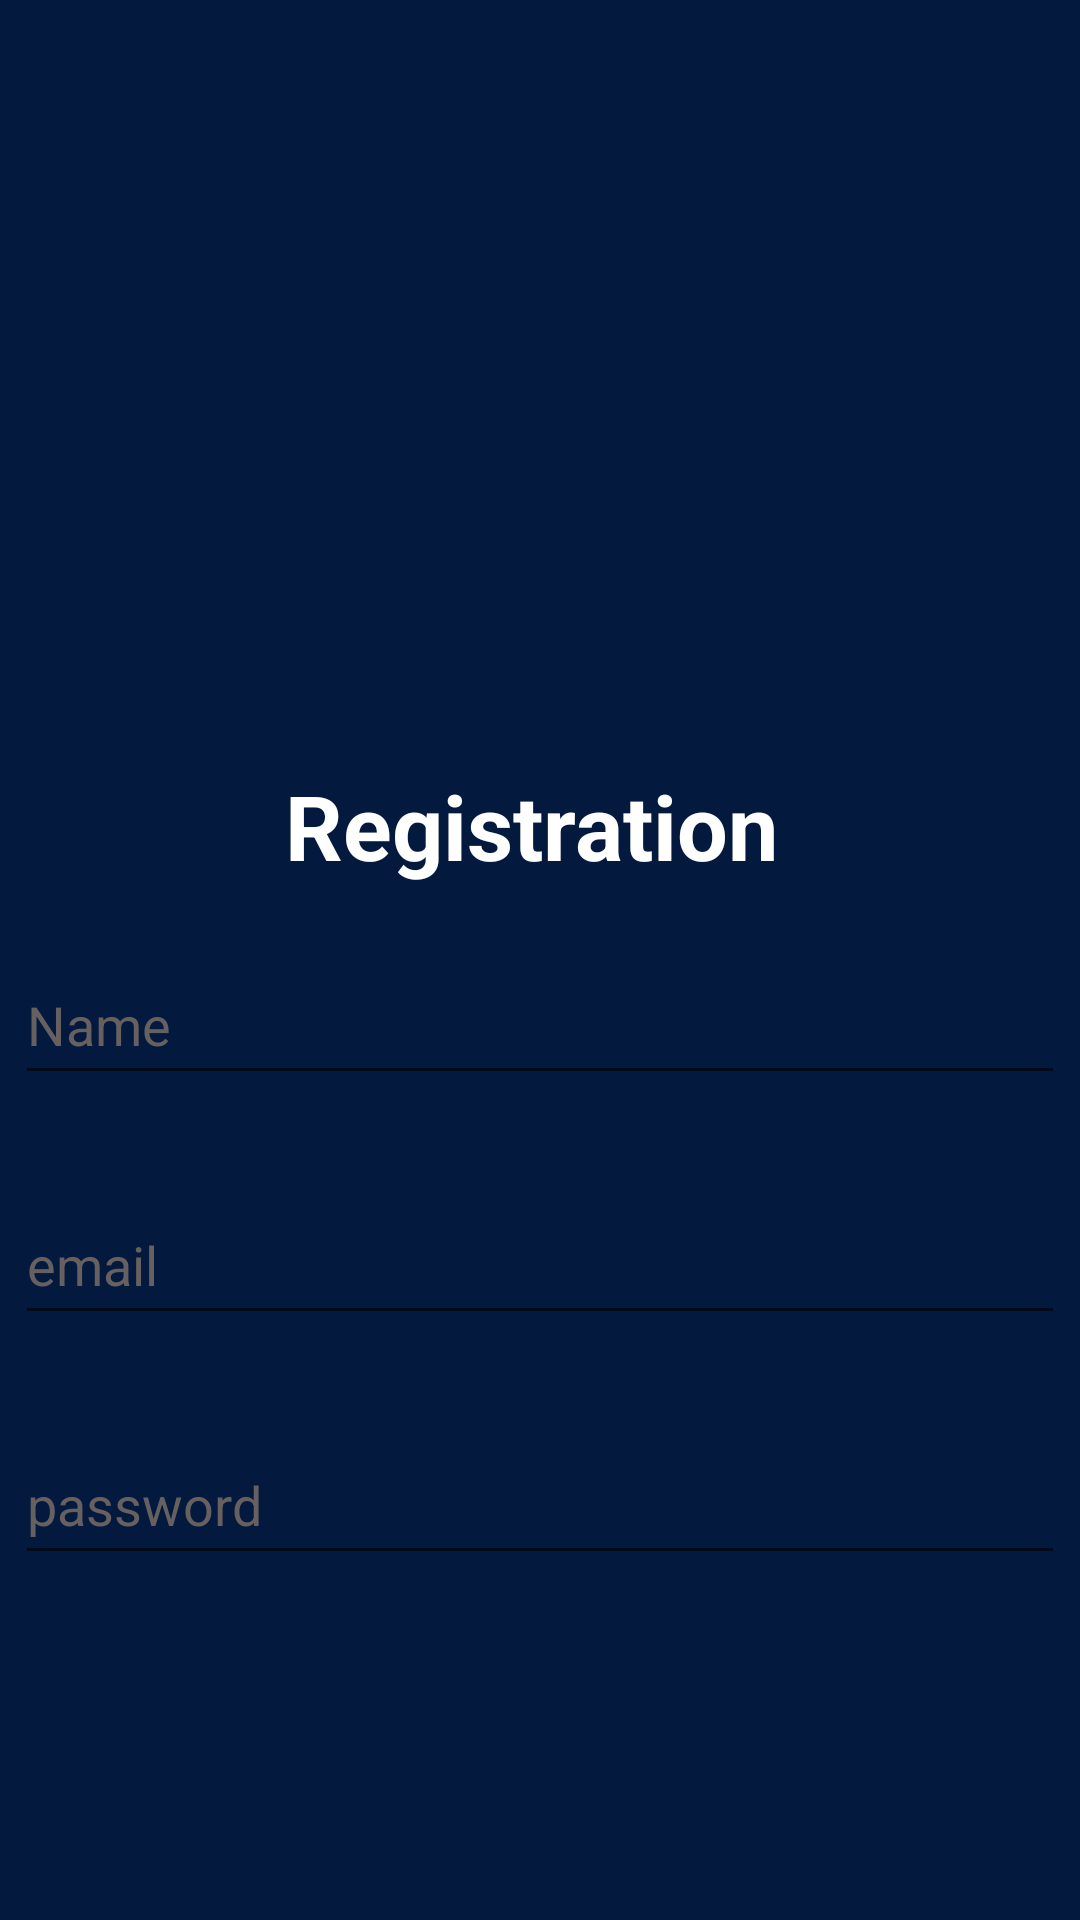

Produce the Android XML layout that renders to this screen, including the resource entries it uses.
<!-- AndroidManifest.xml: activity theme Theme.MyApplication -->
<!-- res/layout/activity_main.xml -->
<?xml version="1.0" encoding="utf-8"?>
<LinearLayout xmlns:android="http://schemas.android.com/apk/res/android"
    xmlns:tools="http://schemas.android.com/tools"
    android:layout_width="match_parent"
    android:layout_height="match_parent"
    android:background="#04193E"
    android:orientation="vertical"
    tools:ignore="ExtraText">

    <TextView
        android:id="@+id/textView"
        android:layout_width="250dp"
        android:layout_height="50dp"
        android:layout_marginTop="250dp"
        android:layout_gravity="center"
        android:paddingTop="5dp"
        android:paddingLeft="40dp"
        android:textSize="30dp"
        android:textColor="#FFFFFF"
        android:textStyle="bold"
        android:text="Registration" />

    <EditText
        android:id="@+id/name"
        android:layout_width="350dp"
        android:layout_height="50dp"
        android:layout_gravity="center"
        android:layout_margin="15dp"
        android:hint="Name"
        android:textColorHint="#666060"
        android:textColor="#ffffff"
        android:textSize="18dp" />

    <EditText
        android:id="@+id/email"
        android:layout_width="350dp"
        android:layout_height="50dp"
        android:layout_gravity="center"
        android:layout_margin="15dp"
        android:hint="email"
        android:textColorHint="#666060"
        android:textColor="#ffffff"
        android:textSize="18dp" />

    <EditText
        android:id="@+id/password"
        android:layout_width="350dp"
        android:layout_height="50dp"
        android:layout_gravity="center"
        android:layout_margin="15dp"
        android:hint="password"
        android:textColorHint="#666060"
        android:layout_marginBottom="20dp"
        android:textColor="#ffffff"
        android:textSize="18dp" />

    <Button
        android:id="@+id/button"
        android:layout_width="350dp"
        android:layout_height="50dp"
        android:layout_gravity="center"
        android:layout_marginTop="170dp"
        android:text="Sing up"
        android:textSize="20dp"
        android:backgroundTint="#FF9100"
        android:textStyle="bold"
        android:background="@drawable/rounded_button"/>

    <TextView
        android:id="@+id/linkToAuth"
        android:layout_width="270dp"
        android:layout_height="40dp"
        android:layout_gravity="center"
        android:layout_marginTop="30dp"
        android:paddingLeft="10dp"
        android:textColor="#FFFFFF"
        android:text="Already have an account? Login"
        android:textSize="18dp" />

</LinearLayout>
<!-- resources referenced by this layout -->
<resources>
  <!-- drawable rounded_button (drawable) -->
  <?xml version="1.0" encoding="utf-8"?>
      <shape xmlns:android="http://schemas.android.com/apk/res/android"
      android:shape="rectangle">
  
      
  
      
      <corners android:radius="30dp"/>
  
      
      
  
      
      <padding
          android:left="12dp"
          android:top="8dp"
          android:right="12dp"
          android:bottom="8dp"/>
  </shape>
  <style name="Theme.MyApplication" parent="Theme.AppCompat.Light.NoActionBar">
  
      </style>
</resources>
